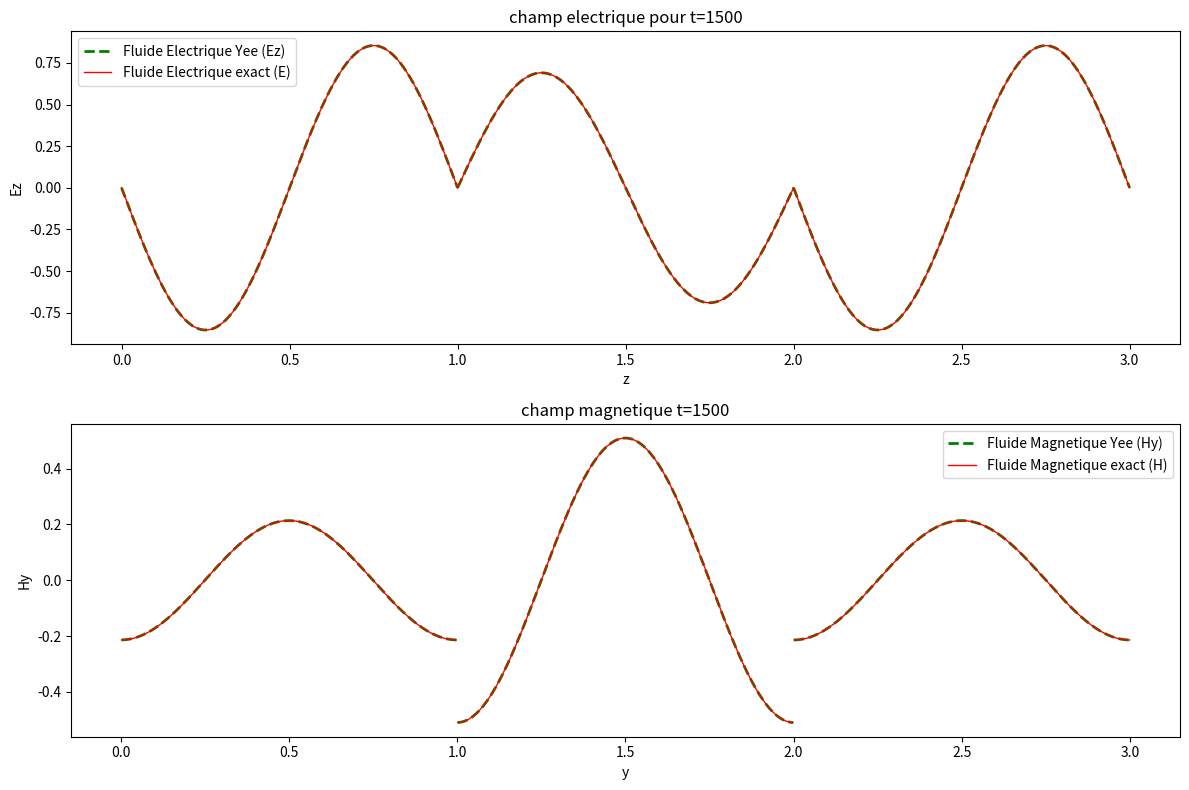

Reproduce this figure in Python.
# -*- coding: utf-8 -*-
"""
Created on Sat Jun 29 19:54:35 2024

[redacted]
"""

import numpy as np
import matplotlib.pyplot as plt


def sol_exacte(t, x, y, omega, mu, e): 
# mu est la permittivite magnetique, e est la permitivite electrique
    
    c = 1/np.sqrt(mu*e)
    
    E = np.zeros((len(t), len(x)))
    H = np.zeros((len(t), len(y)))
    
    for n in range(len(t)):
        E[n, :] = np.sin(omega * x[:]) * np.sin(c * omega * t[n])
        
        H[n, :] = - 1/(mu*c) * np.cos(c * omega * (delta_t/2+t[n])) * np.cos(omega * y[:]) 
    return H, E



def Maxwell1d(N, I, T, l, L, omega, mu, e):
    
    c = 1/np.sqrt(mu*e)
    
    delta_t = T/N  #le pas de discritisation temporelle
    delta_x = (L-l)/I  #le pas de discritisation spatiale
    coeff = delta_t/delta_x
    
    # I+1 points de discritisation sur pour Ez sur [0,L]
    z = np.arange(l, L + 0.1 * delta_x, delta_x) 
    # I+1 points de discritisation pour Hy sur [delta_x/2,L+delta_x/2]
    y = np.arange(l + delta_x/2, L + 0.1 * delta_x, delta_x)
    # I+1 points de discritisation pour Hy sur [delta_x/2,L+delta_x/2]
    t = np.arange(0, T + 0.1 * delta_t, delta_t) 
    
    # forme des champs magnetique et eletrique
    
    Hy = np.zeros((N+1,I))
    Ez = np.zeros((N+1, I+1))
    
    # conditions initiales 
    
    
    Hy[0, :] = - 1/(mu*c) * np.cos(c * omega * (delta_t/2+t[0])) * np.cos(omega * y[:])
    Ez[0, :] = np.sin(omega * z[:]) * np.sin(c * omega * t[0])
    
    Ez[1, 1:-1] = Ez[0, 1:-1] + (coeff/e) * (Hy[0, 1:] - Hy[0, :-1])
    # conditions de bords
    Ez[1, 0] = 0
    Ez[1, -1] = 0
    
    for n in range(1,N):
        
        Hy[n, :-1] = Hy[n-1, :-1] + (coeff/mu) * (Ez[n, 1:-1] - Ez[n, :-2])
        Hy[n, -1] = Hy[n-1, -1] + (coeff/mu) * (Ez[n, -1] - Ez[n, -2])  
        
        Ez[n + 1, 1:-1] = Ez[n, 1:-1] + (coeff/e) * (Hy[n, 1:] - Hy[n, :-1])
        
        # conditions de bords
        Ez[n + 1, 0] = 0
        Ez[n + 1, -1] = 0
        
    Hy[N, :-1] = Hy[N-1, :-1] + (coeff/mu) * (Ez[N, 1:-1] - Ez[N, :-2])
    Hy[N, -1] = Hy[N-1, -1] + (coeff/mu) * (Ez[N, 1] - Ez[N, -1]) 
    return Hy, Ez, t, z, y

N = 1500
k = 6
omega = k * np.pi / 3  # pour assurer que E et H sont 1-periodique
T = 1.5

delta_t = T /N

# entre 0 et L/3
I1 = 200
l1= 0
L1 = 1

mu1 = 2
e1 = 1/3

Hy1, Ez1, t1, z1, y1 = Maxwell1d(N, I1, T, l1, L1, omega, mu1, e1)
H1, E1 = sol_exacte(t1, z1, y1, omega, mu1, e1)

delta_x1 = L1 / I1
CFL1 = delta_t / (mu1* e1 * delta_x1)
print(f"CFL1 = {CFL1}")

# entre L/3 et 2L/3
I2 = 300
l2 =1
L2 = 2

mu2 = 1
e2 = 1/2

Hy2, Ez2, t2, z2, y2 = Maxwell1d(N, I2, T, l2, L2, omega, mu2, e2)
H2, E2 = sol_exacte(t2, z2, y2, omega, mu2, e2)

delta_x2 = L2 / I2
CFL2 = delta_t / (mu2 * e2 * delta_x2)
print(f"CFL2 = {CFL2}")

# entre 2L/3 et L
I3 = 400
l3 =2
L3 = 3

mu3 = 2
e3 = 1/3

Hy3, Ez3, t3, z3, y3 = Maxwell1d(N, I3, T, l3, L3, omega, mu3, e3)
H3, E3 = sol_exacte(t3, z3, y3, omega, mu3, e3)

delta_x3 = L3 / I3
CFL3 = delta_t / (mu3 * e3 * delta_x3)
print(f"CFL3 = {CFL3}")

#graphe du champ electrique et du champ magnetique
plt.figure(num=1, figsize=(12,8))
t1 = 1500
plt.subplot(211)
plt.title(f"champ electrique pour t={t1}")

# entre 0 et L/3
plt.plot(z1, Ez1[t1,:], label='Fluide Electrique Yee (Ez)', color='g', lw = 2, linestyle = '--')#, marker='+')
plt.plot(z1, E1[t1,:], label='Fluide Electrique exact (E)', color='r', lw = 1)
# entre L/3 et 2L/3
plt.plot(z2, Ez2[t1,:], color='g', lw = 2, linestyle = '--')
plt.plot(z2, E2[t1,:], color='r', lw = 1)
# entre 2L/3 et L
plt.plot(z3, Ez3[t1,:], color='g', lw = 2, linestyle = '--')
plt.plot(z3, E3[t1,:], color='r', lw = 1)

plt.xlabel('z')
plt.ylabel('Ez')
plt.legend()


plt.subplot(212)
plt.title(f"champ magnetique t={t1}")

# entre 0 et L/3
plt.plot(y1, Hy1[t1,:], label='Fluide Magnetique Yee (Hy)', color='g', linestyle = '--', lw =2)#, marker='+')
plt.plot(y1, H1[t1,:], label='Fluide Magnetique exact (H)', color='r', lw=1)
# entre L/3 et 2L/3
plt.plot(y2, Hy2[t1,:], color='g', linestyle = '--', lw =2)
plt.plot(y2, H2[t1,:], color='r', lw=1)
# entre 2L/3 et L
plt.plot(y3, Hy3[t1,:], color='g', linestyle = '--', lw =2)
plt.plot(y3, H3[t1,:], color='r', lw=1)

plt.xlabel('y')
plt.ylabel('Hy')
plt.legend()

plt.tight_layout()
plt.show()

#%%  Animation de la variation du champ electrique et du champ magnetique

from matplotlib.animation import FuncAnimation

fig, ((ax1, ax3), (ax2, ax4)) = plt.subplots(2, 2, figsize=(12, 8))

def animate(n):
    ax1.clear()
    ax2.clear()
    ax3.clear()
    ax4.clear()

    ax1.set_title('Fluide Electrique par Yee (Ez) at t = {}*dt'.format(n))
    ax1.set_xlabel('En axe Z')
    ax1.set_ylabel('Ez')
    ax1.plot(z1, Ez1[n, :], color='g', label='Ez par Yee', lw=2.5, ls='--')
    ax1.plot(z1, E1[n, :], color='r', label='E exacte', lw =1) 
    ax1.plot(z2, Ez2[n, :], color='g', lw=2.5, ls='--')
    ax1.plot(z2, E2[n, :], color='r', lw =1)
    ax1.plot(z3, Ez3[n, :], color='g', lw=2.5, ls='--')
    ax1.plot(z3, E3[n, :], color='r', lw =1)
    ax1.set_ylim(-1.1, 1.1)
    ax1.legend()

    ax2.set_title('Fluide Magnetique par Yee (Hy) at t = {}*dt'.format(n))
    ax2.set_xlabel('En axe Y')
    ax2.set_ylabel('Hy')
    ax2.plot(y1, Hy1[n, :], color='b', label='Hy par Yee', lw=2.5, ls='--')
    ax2.plot(y1, H1[n, :], color='r', label='H exacte', lw=1)
    ax2.plot(y2, Hy2[n, :], color='b', lw=2.5, ls='--')
    ax2.plot(y2, H2[n, :], color='r', lw=1)
    ax2.plot(y3, Hy3[n, :], color='b', lw=2.5, ls='--')
    ax2.plot(y3, H3[n, :], color='r', lw=1)
    ax2.set_ylim(-1.1, 1.1)
    ax2.legend()
    
    ax3.set_title('Solution Electrique (E) at t = {}*dt'.format(n))
    ax3.set_xlabel('En axe Z')
    ax3.set_ylabel('E')
    ax3.plot(z1, E1[n, :], color='r', label='E')
    ax3.plot(z2, E2[n, :], color='r')
    ax3.plot(z3, E3[n, :], color='r')
    ax3.set_ylim(-1.1, 1.1)
    ax3.legend()

    
    ax4.set_title('Solution Magnetique (H) at t = {}*dt'.format(n))
    ax4.set_xlabel('En axe Y')
    ax4.set_ylabel('H')
    ax4.plot(y1, H1[n, :], color='c', label='H')
    ax4.plot(y2, H2[n, :], color='c')
    ax4.plot(y3, H3[n, :], color='c')
    ax4.set_ylim(-1.1, 1.1)
    ax4.legend()

    plt.tight_layout()

ani = FuncAnimation(fig, animate, frames = range(0, N, 8), interval=50)

plt.show()